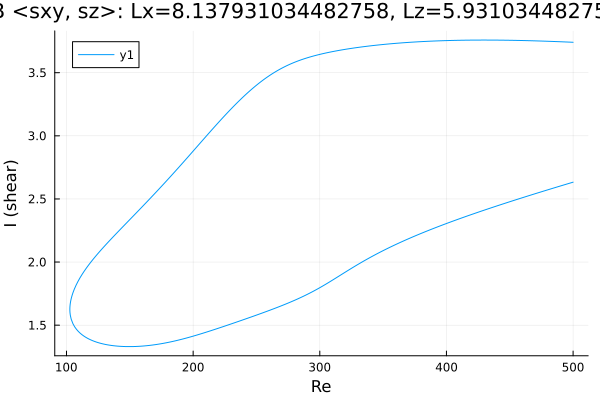

Values plotted in this chart, from the file beside it:
Re, shear
500.0, 3.741
498.8, 3.741
497.4, 3.742
496, 3.743
494.6, 3.743
493.1, 3.744
491.7, 3.744
490.9, 3.745
489.5, 3.745
488.1, 3.746
486.7, 3.746
485.2, 3.747
483.8, 3.747
482.4, 3.748
481, 3.748
479.6, 3.749
478.2, 3.749
476.8, 3.75
475.3, 3.75
473.9, 3.751
472.5, 3.751
471.1, 3.752
469.7, 3.752
468.3, 3.753
466.9, 3.753
465.4, 3.753
464, 3.754
462.6, 3.754
461.2, 3.754
459.8, 3.755
458.4, 3.755
457, 3.755
455.5, 3.756
454.1, 3.756
452.7, 3.756
451.3, 3.756
449.9, 3.757
448.5, 3.757
447.1, 3.757
445.6, 3.757
444.2, 3.757
442.8, 3.758
441.6, 3.758
440.2, 3.758
438.7, 3.758
437.3, 3.758
435.9, 3.758
434.5, 3.758
433.1, 3.758
431.7, 3.758
430.3, 3.758
428.8, 3.758
427.4, 3.758
426, 3.758
424.6, 3.758
423.2, 3.758
421.8, 3.758
420.4, 3.758
418.9, 3.758
417.5, 3.758
... 568 more rows
